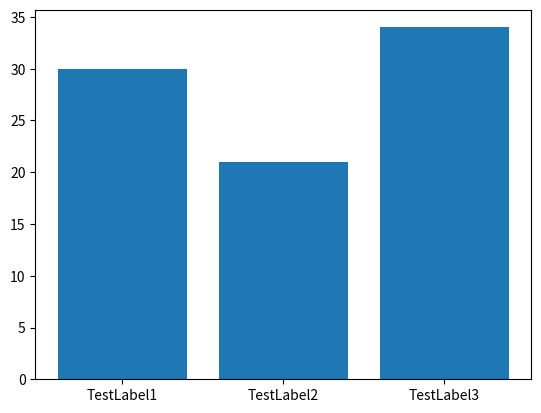

Recreate this plot in Python.
#GENERATOR GRAFFIC IMAGE
import matplotlib.pyplot as pict

D = {u'TestLabel1':30, u'TestLabel2': 21, u'TestLabel3':34}

pict.bar(range(len(D)), list(D.values()), align='center')
pict.xticks(range(len(D)), list(D.keys()))
pict.show()
# [redacted]
